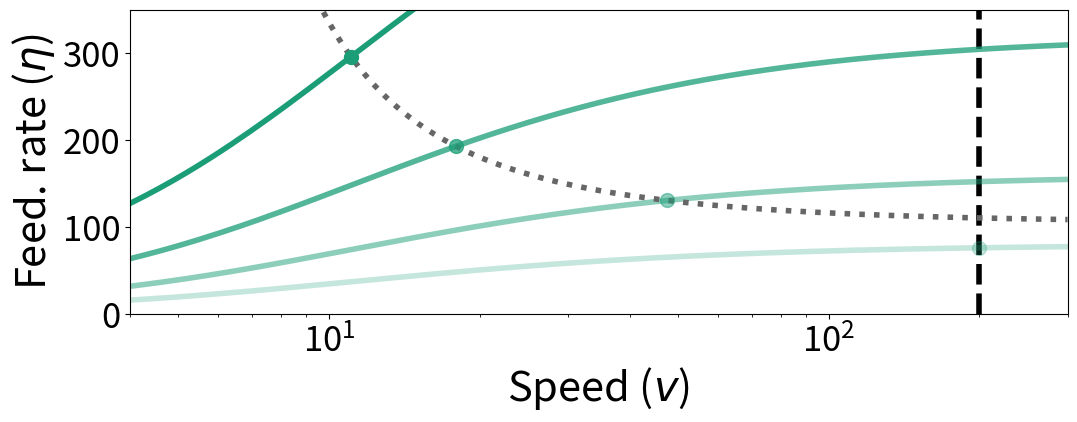

Generate this figure with matplotlib: (Note: this script raises an exception after producing the figure.)
import numpy as np
import matplotlib.pyplot as plt

def feeding_rate(rho_0, pars):
    
    t_d0 = pars[0]
    t = pars[1]
    
    res = r/n_r/t*rho_0*(1 - np.exp(-t/t_d0))

    return res

r = 20
n_r = 1*r
t_d = 1
eta_f = 105#10 * r/t_d
v_lim = 200

l = 1000

v = np.linspace(1,300,l)

# densities = np.array([5, 10, 15, 20])
densities = np.array([4, 8, 16, 32])
# densities = np.array([3, 6, 12, 24])

eta_1 = n_r*feeding_rate(densities[0], [t_d, r/v])
eta_2 = n_r*feeding_rate(densities[1], [t_d, r/v])
eta_3 = n_r*feeding_rate(densities[2], [t_d, r/v])
eta_4 = n_r*feeding_rate(densities[3], [t_d, r/v])

eta_target = eta_f * v/(r/t_d) * (np.exp(r/(v*t_d))-1)
#eta_target = eta_f * v * (np.exp(r/(v*t_d))-1)/(r/t_d)

eta_m_1 = densities[0] * r * np.exp(-r/(t_d*v))
eta_m_2 = densities[1] * r * np.exp(-r/(t_d*v))
eta_m_3 = densities[2] * r * np.exp(-r/(t_d*v))
eta_m_4 = densities[3] * r * np.exp(-r/(t_d*v))

# dots

v_pt_1 = v_lim #- r/t_d * 1/np.log(eta_f/(5*r/t_d))
v_pt_2 = - r/t_d * 1/np.log(eta_f/(densities[1]*r/t_d))
v_pt_3 = - r/t_d * 1/np.log(eta_f/(densities[2]*r/t_d))
v_pt_4 = - r/t_d * 1/np.log(eta_f/(densities[3]*r/t_d))

eta_pt_1 = n_r*feeding_rate(densities[0], [t_d, r/v_pt_1])
eta_pt_2 = n_r*feeding_rate(densities[1], [t_d, r/v_pt_2])
eta_pt_3 = n_r*feeding_rate(densities[2], [t_d, r/v_pt_3])
eta_pt_4 = n_r*feeding_rate(densities[3], [t_d, r/v_pt_4])

eta_m_pt_1 = densities[0] * r/t_d * np.exp(-r/(t_d*v_pt_1))
eta_m_pt_2 = densities[1] * r/t_d * np.exp(-r/(t_d*v_pt_2))
eta_m_pt_3 = densities[2] * r/t_d * np.exp(-r/(t_d*v_pt_3))
eta_m_pt_4 = densities[3] * r/t_d * np.exp(-r/(t_d*v_pt_4))

### PLOTS ###


my_dpi = 96

axes_font_size = 30
title_font_size = 20
graduation_font_size = 25
legend_font_size = 25
text_font_size = 25

factor_inset = 2

image_width = 1200
image_height = 400 #388

color_rho = (102/255,166/255,30/255)
color_v = (117/255,112/255,179/255)
color_tau = (231/255,41/255,138/255)
color_eta = (27/255,158/255,119/255)
color_eta_m = (217/255,95/255,2/255)
color_meta = (102/255,102/255,102/255)

alpha_red = 0.5

linewidth = 4
ticks_width = 1
ticks_length = 4

top=0.95
bottom=0.22
right=0.9
left=0.15


pos_txt_x = 1.025
pos_txt_y = 1

#print(n_r*feeding_rate(1,[t_d, r/n_r/v[500]]))
#print(v[500])
# 1
fig,axes = plt.subplots(1,1, figsize=(image_width/my_dpi, image_height/my_dpi), dpi=my_dpi, sharex=True)

axes.plot(np.ones(50)*200, np.linspace(0,400), color = 'black', linestyle = '--', linewidth=linewidth, label = r'$\eta_m^*$')

axes.plot(v, eta_1, color = color_eta, label = r'$\eta(v)$', alpha = 0.25, linewidth=linewidth)
axes.plot(v, eta_2, color = color_eta, label = r'$\eta(v)$', alpha = 0.5, linewidth=linewidth)
axes.plot(v, eta_3, color = color_eta, label = r'$\eta(v)$', alpha = 0.75, linewidth=linewidth)
axes.plot(v, eta_4, color = color_eta, label = r'$\eta(v)$', alpha = 1, linewidth=linewidth)
axes.plot(v, eta_target, linestyle = ':', color = color_meta, linewidth=linewidth, label = r'$\eta(v)$')#, alpha=0.5)
#axes.scatter(v[500], n_r*feeding_rate(1,[t_d, r/n_r/v[500]]), marker = '+', s = 150, linewidths = 3, c = 'darkgoldenrod', label = r'$\eta(v)$')
axes.scatter(v_pt_1, eta_pt_1, s = 100, color = color_eta, label = r'$\eta(v)$', alpha = 0.25, zorder=10)
axes.scatter(v_pt_2, eta_pt_2, s = 100, color = color_eta, label = r'$\eta(v)$', alpha = 0.5, zorder=10)
axes.scatter(v_pt_3, eta_pt_3, s = 100, color = color_eta, label = r'$\eta(v)$', alpha = 0.75, zorder=10)
axes.scatter(v_pt_4, eta_pt_4, s = 100, color = color_eta, label = r'$\eta(v)$', alpha = 1, zorder=10)


#axes.text(v[-1]*pos_txt_x,eta_1[-1]*pos_txt_y, r'$\rho_0 = 0.5$', fontsize = text_font_size)
#axes.text(v[-1]*pos_txt_x,eta_2[-1]*pos_txt_y, r'$\rho_0 = 1.0$', fontsize = text_font_size)
#axes.text(v[-1]*pos_txt_x,eta_3[-1]*pos_txt_y, r'$\rho_0 = 1.5$', fontsize = text_font_size)
#axes.text(v[-1]*pos_txt_x,eta_4[-1]*pos_txt_y, r'$\rho_0 = 2.0$', fontsize = text_font_size)


axes.set_xlim(4,300)
axes.set_ylim(0,350)
axes.set_yticks([0, 100, 200, 300])
axes.set_xlabel(r'Speed ($v$)',fontsize=axes_font_size)
axes.set_ylabel(r'Feed. rate ($\eta$)',fontsize=axes_font_size)
#axes.set_title("Schedule", fontsize = title_font_size)
for label in (axes.get_xticklabels() + axes.get_yticklabels()):
    label.set_fontsize(graduation_font_size)

axes.set_xscale('log')
plt.subplots_adjust(top=top, bottom=bottom, right=right , left=left)
plt.savefig('images/eta.png', dpi=my_dpi)

#plt.legend()


# 2
fig,axes = plt.subplots(1,1, figsize=(image_width/my_dpi, image_height/my_dpi), dpi=my_dpi, sharex=True)

axes.plot(np.ones(50)*200, np.linspace(0,350), color = "black", linestyle = '--', linewidth=linewidth, label = r'$\eta_m^*$')

axes.plot(v, eta_m_1, color = color_eta_m, label = r'$\eta(v)$', alpha = 0.25, linewidth=linewidth)
axes.plot(v, eta_m_2, color = color_eta_m, label = r'$\eta(v)$', alpha = 0.5, linewidth=linewidth)
axes.plot(v, eta_m_3, color = color_eta_m, label = r'$\eta(v)$', alpha = 0.75, linewidth=linewidth)
axes.plot(v, eta_m_4, color = color_eta_m, label = r'$\eta(v)$', alpha = 1, linewidth=linewidth)
axes.plot(v, np.ones(l)*eta_f, color = color_meta, linestyle = ':', linewidth=linewidth, label = r'$\eta_m^*$')#, alpha=0.5)

axes.scatter(v_pt_1, eta_m_pt_1, s = 100, color = color_eta_m, label = r'$\eta(v)$', alpha = 0.25, zorder=10)
axes.scatter(v_pt_2, eta_m_pt_2, s = 100, color = color_eta_m, label = r'$\eta(v)$', alpha = 0.5, zorder=10)
axes.scatter(v_pt_3, eta_m_pt_3, s = 100, color = color_eta_m, label = r'$\eta(v)$', alpha = 0.75, zorder=10)
axes.scatter(v_pt_4, eta_m_pt_4, s = 100, color = color_eta_m, label = r'$\eta(v)$', alpha = 1, zorder=10)


#axes.text(v[-1]*pos_txt_x,eta_m_1[-1]*pos_txt_y, r'$\rho_0 = 0.5$', fontsize = text_font_size)
#axes.text(v[-1]*pos_txt_x,eta_m_2[-1]*pos_txt_y, r'$\rho_0 = 1.0$', fontsize = text_font_size)
#axes.text(v[-1]*pos_txt_x,eta_m_3[-1]*pos_txt_y, r'$\rho_0 = 1.5$', fontsize = text_font_size)
#axes.text(v[-1]*pos_txt_x,eta_m_4[-1]*pos_txt_y, r'$\rho_0 = 2.0$', fontsize = text_font_size)

axes.set_xlim(4,300)
axes.set_ylim(0,350)
axes.set_yticks([0, 100, 200, 300])
# axes.set_xlabel(r'Speed ($v$)',fontsize=axes_font_size)
axes.set_ylabel('Marginal\nfeed. rate ($\eta_m$)',fontsize=axes_font_size)
#axes.set_title("Schedule", fontsize = title_font_size)
for label in (axes.get_xticklabels() + axes.get_yticklabels()):
    label.set_fontsize(graduation_font_size)
# axes.set_xticks([])
# axes.set_xticklabels([], color="white")
axes.set_xscale('log')
axes.set_xticklabels([])

plt.subplots_adjust(top=top, bottom=bottom, right=right , left=left)
plt.savefig('images/eta_m.png', dpi=my_dpi)

#plt.legend()
plt.show()

